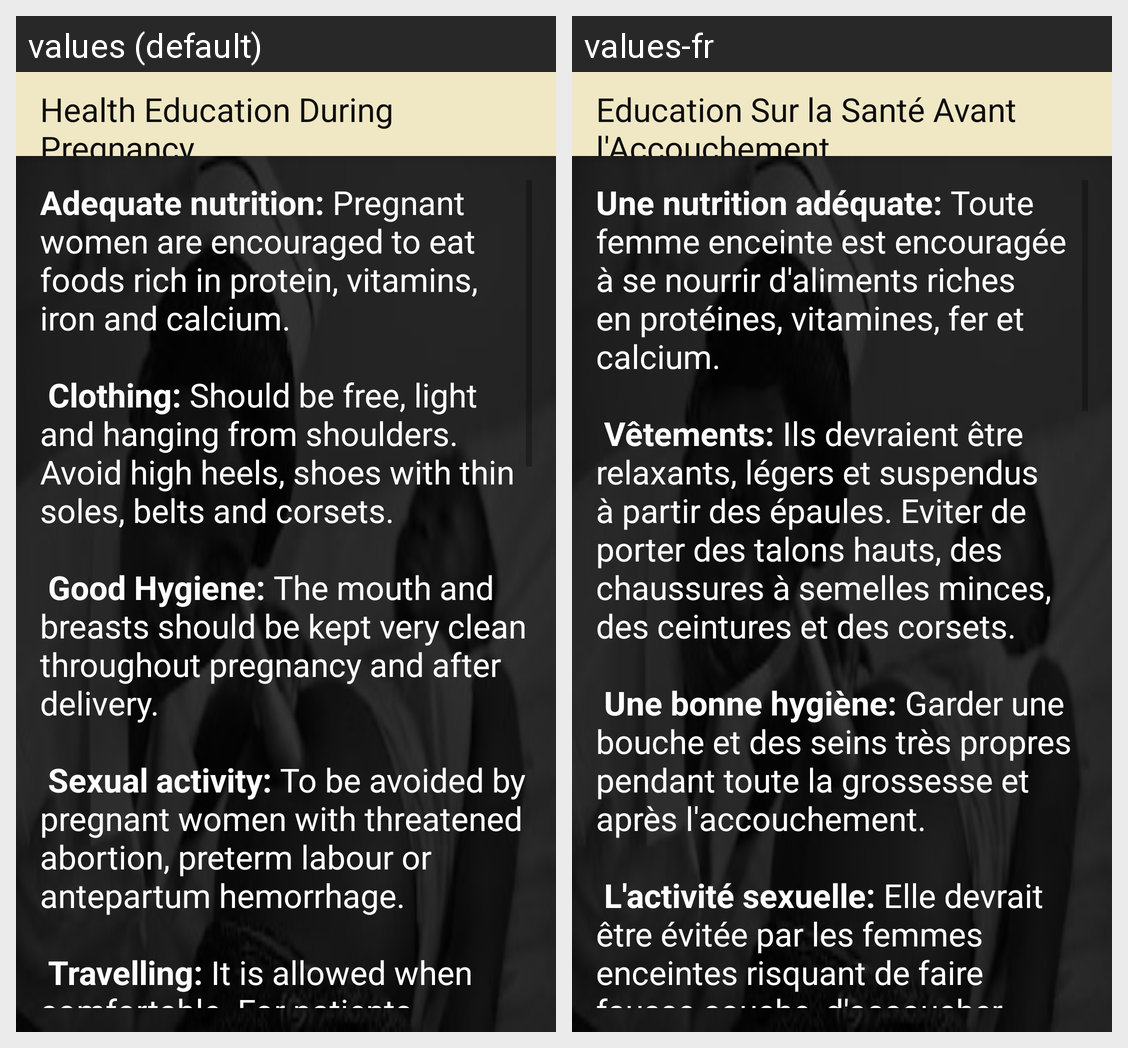

Here is an Android app screen in its default locale and in the app's own translations. Write out the translated-string differences for the strings that appear on this screen.
Android screen res/layout/activity_heduring_pregnancy.xml rendered under 2 locales, left to right: values (default), values-fr. Device: Nexus 5 (rendered at 1080×1920; each locale shown at half size, 540×960, under a caption strip naming it); theme AppTheme.
Strings drawn on this screen, with the default value and each locale's value (text and hints the layout hard-codes, and strings that could not be matched under every locale, appear in the picture but are not listed):

title_activity_heduring_pregnancy
  values: Health Education During Pregnancy
  values-fr: Education Sur la Santé Avant l'Accouchement

he_during_pregnancy_text
  values: Adequate nutrition: Pregnant women are encouraged to eat foods rich in protein, vitamins, iron and calcium.
      
       Clothing: Should be free, light and hanging from shoulders. Avoid high heels, shoes with thin soles, belts and corsets.
      
       Good Hygiene: The mouth and breasts should be kept very clean throughout pregnancy and after delivery.
      
       Sexual activity: To be avoided by pregnant women with …[clipped]
  values-fr: Une nutrition adéquate: Toute femme enceinte est encouragée à se nourrir d'aliments riches en protéines, vitamines, fer et calcium.
      
       Vêtements: Ils devraient être relaxants, légers et suspendus à partir des épaules. Eviter de porter des talons hauts, des chaussures à semelles minces, des ceintures et des corsets.
      
       Une bonne hygiène: Garder une bouche et des seins très propres pendant toute la …[clipped]
